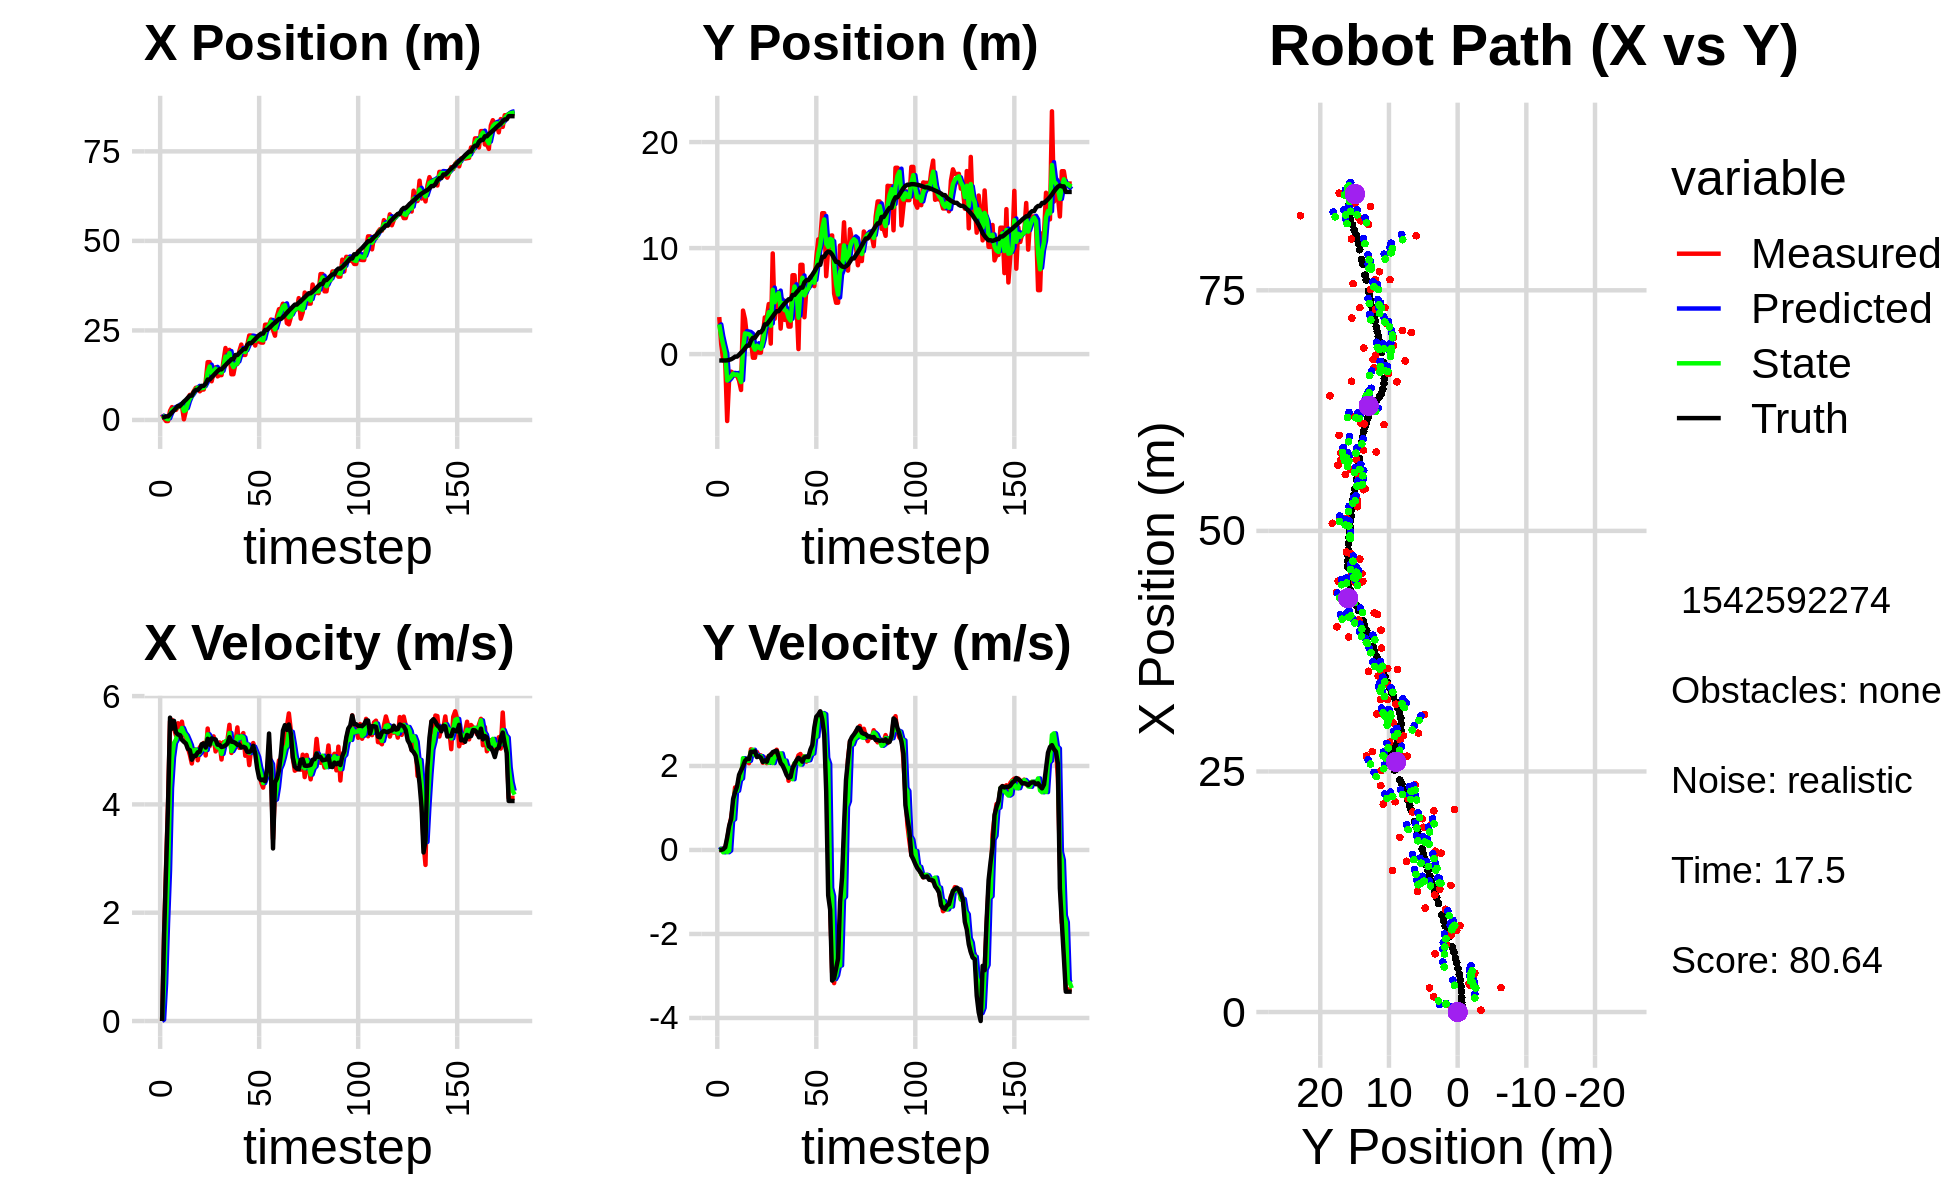

Source data for this figure (header and first rows):
1.582314371852936441e+00, 3.493422210323752441e+00, 0.000000000000000000e+00, -0.000000000000000000e+00, 0.000000000000000000e+00, 0.000000000000000000e+00, 0.000000000000000000e+00, 0.000000000000000000e+00, 8.024089962449254543e-01, 2.625543560286431877e+00, 0.000000000000000000e+00, 0.000000000000000000e+00, 7.427201266590772732e-01, -6.008084414446146493e-01, 0.000000000000000000e+00, 0.000000000000000000e+00, 0.000000000000000000e+00, 1.342544783256016672e-05
1.582314371852936441e+00, 3.493422210323752441e+00, 0.000000000000000000e+00, 0.000000000000000000e+00, 8.024089962449254543e-01, 2.625543560286431877e+00, 0.000000000000000000e+00, 0.000000000000000000e+00, 1.158605199115782192e+00, 2.799749513688812197e+00, 2.631635357703564215e-02, 3.041094812223073610e-02, 7.427201266590772732e-01, -6.008084414446146493e-01, 0.000000000000000000e+00, 0.000000000000000000e+00, 0.000000000000000000e+00, -2.076001546811312437e-04
4.861014780849519101e-01, 9.205640103425080101e-01, 1.591999973753315256e+00, 3.284226480766169829e-04, 1.161236834473485802e+00, 2.802790608501035230e+00, 2.631635357703564215e-02, 3.041094812223073610e-02, 8.401676117900863661e-01, 1.696794058995903409e+00, 6.899948303644891645e-01, 1.738185172150068583e-02, 7.573037140268183975e-01, -6.008049695749365648e-01, 1.600000000000000089e+00, 2.000000000000000042e-03, 1.600000023841857910e+00, -2.062956336885690689e-04
-2.995278836258787325e-01, -5.989240081528932613e-01, 2.863793977898465126e+00, 3.435872436643094829e-02, 9.091670948265352381e-01, 1.698532244168053484e+00, 6.899948303644891645e-01, 1.738185172150068583e-02, 4.032102577640636065e-01, 8.672500364127725403e-01, 1.815217070353861706e+00, -5.648447473631401650e-02, 9.930405611728787552e-01, -5.996831079362119343e-01, 2.799999999999999822e+00, 1.700000000000000122e-02, 2.799999952316284180e+00, -1.199704874306917191e-02
-2.995278836258787325e-01, -5.989240081528932613e-01, 4.028709863611879882e+00, 4.833494756411903931e-02, 5.847319647994497771e-01, 8.616015889391411831e-01, 1.815217070353861706e+00, -5.648447473631401650e-02, 1.862489821376179244e-01, 6.828258670986875334e-02, 2.786231709101140375e+00, -9.361182488384717226e-03, 9.930405611728787552e-01, -5.996831079362119343e-01, 4.000000000000000000e+00, 6.300000000000000044e-02, 4.000000000000000000e+00, -1.199704874306917191e-02
2.537315487359349753e+00, -6.311848357503346385e+00, 5.533588264035333992e+00, 2.447903275527136269e-01, 4.648721530477319952e-01, 6.734646846103027606e-02, 2.786231709101140375e+00, -9.361182488384717226e-03, 1.460895902551986758e+00, -2.492901728315274124e+00, 4.299832987079390101e+00, -5.328070094783990407e-02, 1.516615390719229017e+00, -5.867988623944468962e-01, 5.602000000000000313e+00, 2.979999999999999871e-01, 5.610000133514404297e+00, -4.420835524797439575e-02
3.590378999421630635e+00, -2.328020097243931996e+00, 5.559665882540815396e+00, 5.417664542507951708e-01, 1.890879201259925813e+00, -2.498229798410058322e+00, 4.299832987079390101e+00, -5.328070094783990407e-02, 2.779372206999926043e+00, -2.319925143062393058e+00, 4.867238581828425836e+00, -1.602461282985543495e-02, 2.145643710369455004e+00, -5.451489705388683493e-01, 5.399000000000000021e+00, 5.719999999999999529e-01, 5.428999900817871094e+00, -9.713917225599288940e-02
2.938017874599653023e+00, -1.655640811909266708e+00, 5.404322361189612067e+00, 7.707022928232584169e-01, 3.266096065182768626e+00, -2.321527604345378748e+00, 4.867238581828425836e+00, -1.602461282985543495e-02, 3.120651015522399430e+00, -2.104327223487756804e+00, 5.134369934617587283e+00, 6.968184602323131971e-01, 2.671282291059121849e+00, -4.845529512717716147e-01, 5.543000000000000149e+00, 7.389999999999999902e-01, 5.514999866485595703e+00, -1.416533738374710083e-01
2.815467119046049405e+00, -1.776922435809769718e+00, 5.275929570811393354e+00, 1.078329554864991602e+00, 3.634088008984158069e+00, -2.034645377464525673e+00, 5.134369934617587283e+00, 6.968184602323131971e-01, 3.227128982216424191e+00, -1.845122970471921642e+00, 5.196929339633839184e+00, 7.320926370594236232e-01, 3.299147128881095625e+00, -3.799042423507682509e-01, 5.330000000000000071e+00, 1.211999999999999966e+00, 5.466000080108642578e+00, -2.016099095344543457e-01
3.688599601284754392e+00, -2.026228354739321613e+00, 5.498920694698731459e+00, 1.489187865135437105e+00, 3.746821916179808198e+00, -1.771913706765979368e+00, 5.196929339633839184e+00, 7.320926370594236232e-01, 3.722036001911790848e+00, -1.950358483627093076e+00, 5.349361131692820237e+00, 1.404143206767175078e+00, 3.911364078336875938e+00, -2.376000153454959907e-01, 5.290000000000000036e+00, 1.375000000000000000e+00, 5.466000080108642578e+00, -2.644709050655364990e-01
3.688599601284754392e+00, -2.026228354739321613e+00, 5.288500412230539460e+00, 1.432202985987771626e+00, 4.256972115081072872e+00, -1.809944162950375635e+00, 5.349361131692820237e+00, 1.404143206767175078e+00, 3.969152777079752781e+00, -1.914586380552171674e+00, 5.318563329913066795e+00, 1.410634541617704629e+00, 3.911364078336875938e+00, -2.376000153454959907e-01, 5.280000000000000249e+00, 1.514999999999999902e+00, 5.493000030517578125e+00, -2.644709050655364990e-01
4.040835409924175892e+00, -2.504942761248905025e+00, 5.527890748715444502e+00, 1.715624990117715187e+00, 4.501009110071059638e+00, -1.773522926390401100e+00, 5.318563329913066795e+00, 1.410634541617704629e+00, 4.289972487843306759e+00, -2.126156066001317679e+00, 5.411138535670700911e+00, 1.662945320069100008e+00, 4.518473147657754652e+00, -6.213365638663503193e-02, 5.192999999999999616e+00, 1.788999999999999924e+00, 5.492000102996826172e+00, -3.009322285652160645e-01
1.888289451655927598e-01, -3.384549127587991979e+00, 5.279770442619669879e+00, 1.857534505653877011e+00, 4.831086341410376406e+00, -1.959861533994407656e+00, 5.411138535670700911e+00, 1.662945320069100008e+00, 2.491319030317840078e+00, -2.637267565170499761e+00, 5.318911054072408717e+00, 1.704170551910288767e+00, 5.122251986983670236e+00, 1.351482998630257060e-01, 5.155999999999999694e+00, 1.893000000000000016e+00, 5.492000102996826172e+00, -3.382962346076965332e-01
2.512754678229725425e+00, 4.105135275522878047e+00, 5.254996915906639643e+00, 2.045318489980768817e+00, 3.023210135725081127e+00, -2.466850509979471084e+00, 5.318911054072408717e+00, 1.704170551910288767e+00, 2.788302402717570683e+00, 4.787855911275715748e-01, 5.273196133005948028e+00, 2.185886925602786413e+00, 5.615900516460978764e+00, 3.163693675718386999e-01, 5.123999999999999666e+00, 1.991999999999999993e+00, 5.545000076293945312e+00, -3.711736798286437988e-01
6.045089303712071427e+00, 3.286238206125037031e+00, 5.043479053561017444e+00, 2.091630811796433953e+00, 3.315622016018165752e+00, 6.973742836878502604e-01, 5.273196133005948028e+00, 2.185886925602786413e+00, 4.680505032356311546e+00, 1.955366501936134149e+00, 5.188339663911802013e+00, 2.133291761336318260e+00, 6.205271243953483840e+00, 5.533695349363505489e-01, 5.024000000000000021e+00, 2.120000000000000107e+00, 5.453000068664550781e+00, -3.931311368942260742e-01
6.994497105226535005e+00, 1.621434880388636479e+00, 4.918047944951254635e+00, 2.136316523466104567e+00, 5.199338998747491836e+00, 2.168695678069766153e+00, 5.188339663911802013e+00, 2.133291761336318260e+00, 6.024340613317789916e+00, 1.918386200613776627e+00, 5.098403885223304677e+00, 2.121656833154970556e+00, 6.785645007709727672e+00, 7.980048794492471398e-01, 5.001999999999999780e+00, 2.172000000000000153e+00, 5.453000068664550781e+00, -4.097912311553955078e-01
6.994497105226535005e+00, 1.621434880388636479e+00, 4.755702791418126019e+00, 2.065796545239072302e+00, 6.534181001840120295e+00, 2.130551883929273860e+00, 5.098403885223304677e+00, 2.121656833154970556e+00, 6.752189028966639306e+00, 1.874556388970799903e+00, 4.940340722704229748e+00, 2.124616828466860508e+00, 6.785645007709727672e+00, 7.980048794492471398e-01, 4.825000000000000178e+00, 2.165000000000000036e+00, 5.288000106811523438e+00, -4.097912311553955078e-01
8.045763224003128045e+00, 1.291605897075200016e+00, 5.020719663461068905e+00, 2.395693075161855479e+00, 7.246223101237061925e+00, 2.087018071817485776e+00, 4.940340722704229748e+00, 2.124616828466860508e+00, 7.613161915577537187e+00, 1.701456169700226173e+00, 4.998446067949029903e+00, 2.345510810049077577e+00, 7.817606448847911338e+00, 1.269676460503303295e+00, 4.895999999999999908e+00, 2.338999999999999968e+00, 5.426000118255615234e+00, -4.452102780342102051e-01
8.982541561032318711e+00, -3.430113657968581475e-01, 5.006557600996621282e+00, 2.376582201053010657e+00, 8.113006522372440799e+00, 1.936007250705134020e+00, 4.998446067949029903e+00, 2.345510810049077577e+00, 8.551726890795805502e+00, 8.353673465494941830e-01, 5.013163550520681966e+00, 2.385956943812822750e+00, 8.380932330638771077e+00, 1.538540734764682227e+00, 4.897000000000000242e+00, 2.337000000000000188e+00, 5.426000118255615234e+00, -4.431985318660736084e-01
8.982541561032318711e+00, -3.430113657968581475e-01, 4.815040150307135391e+00, 2.285670041286972154e+00, 9.053043245847874232e+00, 1.073963040930776547e+00, 5.013163550520681966e+00, 2.385956943812822750e+00, 9.021224746918356630e+00, 4.265982410701276706e-01, 4.914184752290972291e+00, 2.259486408159171233e+00, 8.380932330638771077e+00, 1.538540734764682227e+00, 4.961999999999999744e+00, 2.350000000000000089e+00, 5.489999771118164062e+00, -4.431985318660736084e-01
7.996333062432004368e+00, 9.282197482576888259e-01, 5.051093278926419572e+00, 2.333356837451723731e+00, 9.512643222147453059e+00, 6.525468818860448161e-01, 4.914184752290972291e+00, 2.259486408159171233e+00, 8.753426057961965157e+00, 7.952157299992488326e-01, 4.958472586855518394e+00, 2.261979662352263887e+00, 8.948889255193984482e+00, 1.805928601298082636e+00, 4.972000000000000419e+00, 2.212000000000000188e+00, 5.440999984741210938e+00, -4.327476918697357178e-01
8.502998828489188199e+00, 1.390609869979976820e-01, 5.104212555206625090e+00, 2.239751966838620767e+00, 9.249273316647517618e+00, 1.021413696234475310e+00, 4.958472586855518394e+00, 2.261979662352263887e+00, 8.906815285103512281e+00, 6.143691708060412537e-01, 5.015327941246837007e+00, 2.219046368075361375e+00, 9.517040729156736489e+00, 2.062466277248051316e+00, 5.110999999999999766e+00, 2.232000000000000206e+00, 5.577000141143798828e+00, -4.135049283504486084e-01
8.502998828489188199e+00, 1.390609869979976820e-01, 5.135346897091680241e+00, 2.253413859386991458e+00, 9.408348079228195715e+00, 8.362738076135773913e-01, 5.015327941246837007e+00, 2.219046368075361375e+00, 8.956440422075223395e+00, 5.047795294858217208e-01, 5.058972771383719369e+00, 2.233636999728908723e+00, 9.517040729156736489e+00, 2.062466277248051316e+00, 5.125000000000000000e+00, 2.198999999999999844e+00, 5.577000141143798828e+00, -4.135049283504486084e-01
1.068208515585585516e+01, 1.784370495616630192e+00, 4.903876269632727158e+00, 2.078046151471556691e+00, 9.462337699213595243e+00, 7.281432294587125709e-01, 5.058972771383719369e+00, 2.233636999728908723e+00, 1.002142393204572812e+01, 1.227560708011247614e+00, 5.005158782145060492e+00, 2.122525042826157726e+00, 1.010280275330824828e+01, 2.315912617517853711e+00, 5.049999999999999822e+00, 2.096000000000000085e+00, 5.467000007629394531e+00, -4.008163511753082275e-01
1.614152336123038367e+01, 3.461112512310867917e+00, 5.400931022274657600e+00, 2.200492106766756439e+00, 1.052193981026023373e+01, 1.439813212293863387e+00, 5.005158782145060492e+00, 2.122525042826157726e+00, 1.337824718532690049e+01, 2.420855298568567626e+00, 5.294127919511698366e+00, 2.097143123711711521e+00, 1.128006410537255810e+01, 2.803422583357437325e+00, 5.211000000000000298e+00, 2.132000000000000117e+00, 5.630000114440917969e+00, -3.868936300277709961e-01
1.614152336123038367e+01, 3.461112512310867917e+00, 5.075875131635172899e+00, 2.068055140128923775e+00, 1.390765997727807068e+01, 2.630569610939738734e+00, 5.294127919511698366e+00, 2.097143123711711521e+00, 1.493069170918612087e+01, 3.017846336085407088e+00, 5.224850384637906409e+00, 2.092908940507054449e+00, 1.128006410537255810e+01, 2.803422583357437325e+00, 5.102999999999999758e+00, 2.100999999999999979e+00, 5.519000053405761719e+00, -3.868936300277709961e-01
1.080019736293661481e+01, 4.720736993926475833e+00, 5.206549139320802766e+00, 2.168281474761831973e+00, 1.545317674764991089e+01, 3.227137230136112755e+00, 5.224850384637906409e+00, 2.092908940507054449e+00, 1.310056436281737469e+01, 3.953086906567362391e+00, 5.129288568379140045e+00, 2.075815013731058034e+00, 1.187308168395247243e+01, 3.046542061431176673e+00, 5.217999999999999972e+00, 2.240000000000000213e+00, 5.678999900817871094e+00, -3.946087956428527832e-01
1.316183674310609497e+01, 9.927584061676096860e-01, 5.256221564844654637e+00, 2.276427187592967361e+00, 1.361349321965528958e+01, 4.160668407940468327e+00, 5.129288568379140045e+00, 2.075815013731058034e+00, 1.340632449076380261e+01, 2.677734736143166039e+00, 5.183930765419458631e+00, 2.171947480286334997e+00, 1.246838235848776932e+01, 3.299406422914323400e+00, 5.206999999999999851e+00, 2.265000000000000124e+00, 5.678999900817871094e+00, -4.087045788764953613e-01
1.470676827374008688e+01, 9.497348440345387388e+00, 4.978507838878274860e+00, 2.222333286719067935e+00, 1.392471756730574839e+01, 2.894929484171799405e+00, 5.183930765419458631e+00, 2.171947480286334997e+00, 1.431098709566862226e+01, 6.068162541172885227e+00, 5.099231819233137841e+00, 2.069880314514514374e+00, 1.305060052857526465e+01, 3.554232252304846629e+00, 5.200000000000000178e+00, 2.330000000000000071e+00, 5.698999881744384766e+00, -4.198439717292785645e-01
1.216707694533290329e+01, 3.333872062709510864e+00, 5.077283428651280239e+00, 2.331471808028385162e+00, 1.482091027759193658e+01, 6.275150572624336398e+00, 5.099231819233137841e+00, 2.069880314514514374e+00, 1.360820392882568264e+01, 4.894015818605513601e+00, 5.051531235079652404e+00, 2.226261709699149272e+00, 1.364368104872951193e+01, 3.822086943614177112e+00, 5.104000000000000092e+00, 2.350000000000000089e+00, 5.618999958038330078e+00, -4.304755330085754395e-01
1.252264046611512072e+01, 5.838467492059789876e+00, 5.144237443071163263e+00, 2.386851937714394190e+00, 1.411335705233364735e+01, 5.116641989575428262e+00, 5.051531235079652404e+00, 2.226261709699149272e+00, 1.331295175469967518e+01, 5.480820824207768283e+00, 5.063571678877271331e+00, 2.229787695412260184e+00, 1.413255929916360643e+01, 4.047598017438964746e+00, 5.099000000000000199e+00, 2.362000000000000099e+00, 5.618999958038330078e+00, -4.344232678413391113e-01
1.252264046611512072e+01, 5.838467492059789876e+00, 4.829469144798615332e+00, 2.240803989699312382e+00, 1.381930892258740151e+01, 5.703799593748994035e+00, 5.063571678877271331e+00, 2.229787695412260184e+00, 1.322828427465312018e+01, 5.765789056351112940e+00, 4.934037234161372965e+00, 2.243117760383221526e+00, 1.413255929916360643e+01, 4.047598017438964746e+00, 5.059999999999999609e+00, 2.221000000000000085e+00, 5.526000022888183594e+00, -4.344232678413391113e-01
1.650918269112081660e+01, 2.407170189218128087e+00, 5.148233378452078846e+00, 2.223815382656216588e+00, 1.372168799806925676e+01, 5.990100832389434693e+00, 4.934037234161372965e+00, 2.243117760383221526e+00, 1.514149740438593028e+01, 4.270481473250158366e+00, 5.100153489861613210e+00, 2.299223613126302634e+00, 1.470481729462544607e+01, 4.307197226374148258e+00, 5.068999999999999950e+00, 2.067000000000000171e+00, 5.474999904632568359e+00, -4.077484905719757080e-01
2.008728837916291710e+01, 5.153540028592404454e+00, 5.130853999152916067e+00, 2.070851553093473019e+00, 1.565151275337209213e+01, 4.500403834562789029e+00, 5.100153489861613210e+00, 2.299223613126302634e+00, 1.767729860960863419e+01, 4.816047860821242033e+00, 5.167925132037274771e+00, 2.112757147457433149e+00, 1.528839540443968126e+01, 4.551927698563392077e+00, 5.091000000000000192e+00, 2.012000000000000011e+00, 5.474999904632568359e+00, -3.836124837398529053e-01
1.671680086843663560e+01, 3.227699293581627327e+00, 5.187644603697916246e+00, 1.969706093541715219e+00, 1.819409112281236318e+01, 5.027323575566985170e+00, 5.167925132037274771e+00, 2.112757147457433149e+00, 1.744755462619260200e+01, 4.149142119519360961e+00, 5.143933453767261632e+00, 2.128292390723483862e+00, 1.587194490423241255e+01, 4.781411780509003506e+00, 5.123000000000000220e+00, 1.905999999999999917e+00, 5.466000080108642578e+00, -3.628776669502258301e-01
1.957282257038716722e+01, 3.724241866056031913e+00, 5.469526919625320005e+00, 1.953750315331775234e+00, 1.796194797156932665e+01, 4.361971358591709702e+00, 5.143933453767261632e+00, 2.128292390723483862e+00, 1.869561058240860874e+01, 4.074708681791264553e+00, 5.318009761640942301e+00, 1.956127623310065733e+00, 1.636155557610458899e+01, 4.963298453384621389e+00, 5.241999999999999993e+00, 1.786000000000000032e+00, 5.538000106811523438e+00, -3.430803418159484863e-01
1.276056194259279586e+01, 2.598814619760114741e+00, 4.950927102677673552e+00, 1.647981840676221665e+00, 1.922741155857270456e+01, 4.270321444122271437e+00, 5.318009761640942301e+00, 1.956127623310065733e+00, 1.593885585714984465e+01, 3.435797274598098472e+00, 4.984871149846904714e+00, 1.953919330001980814e+00, 1.696042108470314247e+01, 5.169521463984452225e+00, 5.158999999999999808e+00, 1.719000000000000083e+00, 5.438000202178955078e+00, -3.213274478912353516e-01
1.276056194259279586e+01, 2.598814619760114741e+00, 5.206158929350742426e+00, 1.732939143984596031e+00, 1.643734297213453388e+01, 3.631189207598296775e+00, 4.984871149846904714e+00, 1.953919330001980814e+00, 1.475698657926201918e+01, 3.162840451617859650e+00, 5.052849854013719444e+00, 1.730084451134280554e+00, 1.696042108470314247e+01, 5.169521463984452225e+00, 5.152999999999999581e+00, 1.735999999999999988e+00, 5.438000202178955078e+00, -3.213274478912353516e-01
1.566200065562347454e+01, 7.438863767427728035e+00, 5.142126174598408817e+00, 1.951547694654151899e+00, 1.526227156466339174e+01, 3.335848896731287816e+00, 5.052849854013719444e+00, 1.730084451134280554e+00, 1.546854516337841190e+01, 5.325895485443149724e+00, 5.106558226480458096e+00, 1.684776686071209006e+00, 1.813695001532936857e+01, 5.579886568396291047e+00, 5.136000000000000121e+00, 1.947999999999999954e+00, 5.493000030517578125e+00, -3.627288639545440674e-01
1.566200065562347454e+01, 7.438863767427728035e+00, 5.421670652367184040e+00, 2.057640848073429396e+00, 1.597920098602645744e+01, 5.494373154050270713e+00, 5.106558226480458096e+00, 1.684776686071209006e+00, 1.583241559040567559e+01, 6.378862083476096956e+00, 5.254162102807373280e+00, 2.067733692193673534e+00, 1.813695001532936857e+01, 5.579886568396291047e+00, 5.099999999999999645e+00, 2.040000000000000036e+00, 5.493000030517578125e+00, -3.627288639545440674e-01
1.920145523492668005e+01, 4.937587631829257973e+00, 5.044612625274755402e+00, 2.109717220795371606e+00, 1.635783180068641229e+01, 6.585635452695464132e+00, 5.254162102807373280e+00, 2.067733692193673534e+00, 1.778689590185228298e+01, 5.800449739150799644e+00, 5.221464928439642605e+00, 2.098352643847568366e+00, 1.872500658007551166e+01, 5.813011778519309836e+00, 5.107000000000000206e+00, 2.136000000000000121e+00, 5.535999774932861328e+00, -3.961070775985717773e-01
2.105075061311202944e+01, 4.727684395373880077e-01, 5.246163159778636675e+00, 2.254300897533391801e+00, 1.830904239469624883e+01, 6.010285003535556392e+00, 5.221464928439642605e+00, 2.098352643847568366e+00, 1.956110635244512608e+01, 3.429166483969197987e+00, 5.258120141338777032e+00, 2.092855664716464670e+00, 1.921275758714851278e+01, 6.019757403204584634e+00, 5.049000000000000377e+00, 2.194999999999999840e+00, 5.505000114440917969e+00, -4.058488011360168457e-01
1.815526878829999191e+01, 8.420916689970713520e+00, 5.316483631084530259e+00, 2.285688709234411586e+00, 2.008691836657900254e+01, 3.638452050440844410e+00, 5.258120141338777032e+00, 2.092855664716464670e+00, 1.911253747012086635e+01, 5.950757475559852239e+00, 5.237880795136584666e+00, 2.033866072439951544e+00, 1.979437875745980691e+01, 6.271571768033888716e+00, 5.064000000000000057e+00, 2.161000000000000032e+00, 5.505000114440917969e+00, -4.060346782207489014e-01
1.815526878829999191e+01, 8.420916689970713520e+00, 4.898477391810254211e+00, 2.105977417373658067e+00, 1.963632554963452392e+01, 6.154144082803847837e+00, 5.237880795136584666e+00, 2.033866072439951544e+00, 1.896179105855218339e+01, 7.203753304117022083e+00, 5.063356560270226403e+00, 2.157249547411104640e+00, 1.979437875745980691e+01, 6.271571768033888716e+00, 5.048000000000000043e+00, 2.101999999999999869e+00, 5.468999862670898438e+00, -4.060346782207489014e-01
2.090637167480449676e+01, 3.476852072389981174e+00, 5.074123633886522100e+00, 2.233653285008983858e+00, 1.946812671457920629e+01, 7.419478258858132946e+00, 5.063356560270226403e+00, 2.157249547411104640e+00, 2.019590013245430882e+01, 5.538441268443641263e+00, 5.105898601606683407e+00, 2.228216898942396273e+00, 2.096551179845680579e+01, 6.764021052742829276e+00, 4.972000000000000419e+00, 2.205999999999999961e+00, 5.439000129699707031e+00, -4.146783947944641113e-01
2.358643531742087873e+01, 6.181310726453220994e+00, 4.726287363392342122e+00, 2.102887371773424441e+00, 2.070648999261497636e+01, 5.761262958337880491e+00, 5.105898601606683407e+00, 2.228216898942396273e+00, 2.202467582195779983e+01, 5.962774879362394032e+00, 4.948375856925233407e+00, 2.127505165505312323e+00, 2.144104433035329649e+01, 6.975373400758094533e+00, 4.966999999999999638e+00, 2.216000000000000192e+00, 5.439000129699707031e+00, -4.186333119869232178e-01
2.358643531742087873e+01, 6.181310726453220994e+00, 5.041495259567652987e+00, 2.243134177222546377e+00, 2.251951340765032228e+01, 6.175525395912925042e+00, 4.948375856925233407e+00, 2.127505165505312323e+00, 2.306306310386674241e+01, 6.190643472622488375e+00, 5.022525331278572480e+00, 2.138387593915832774e+00, 2.144104433035329649e+01, 6.975373400758094533e+00, 4.990999999999999659e+00, 2.212000000000000188e+00, 5.459000110626220703e+00, -4.186333119869232178e-01
2.219491508538609992e+01, 7.252569591581571551e+00, 5.133273000563296939e+00, 2.268050302184543288e+00, 2.356531563699460108e+01, 6.404482232014071741e+00, 5.022525331278572480e+00, 2.138387593915832774e+00, 2.293829747722605461e+01, 6.791972907254027803e+00, 5.064673511141722706e+00, 2.276041370679978471e+00, 2.201333475045362320e+01, 7.228891505078811619e+00, 5.081999999999999851e+00, 2.387000000000000011e+00, 5.614999771118164062e+00, -4.160416722297668457e-01
2.077671551678668393e+01, 6.569223238011149490e+00, 5.021988621692701216e+00, 2.413879570559796850e+00, 2.344476482834022590e+01, 7.019577044322026005e+00, 5.064673511141722706e+00, 2.276041370679978471e+00, 2.209447114352584407e+01, 6.818471954997155748e+00, 4.972480045857096798e+00, 2.296404140654059400e+00, 2.258652353216637110e+01, 7.489235532934933381e+00, 4.942999999999999616e+00, 2.499000000000000110e+00, 5.539000034332275391e+00, -4.480579495429992676e-01
2.335041037170181255e+01, 6.412220729732667657e+00, 4.758373277046064054e+00, 2.756244828280077552e+00, 2.259171914811155446e+01, 7.048112369062561555e+00, 4.972480045857096798e+00, 2.296404140654059400e+00, 2.293982262979349329e+01, 6.729492695690105108e+00, 4.876247755737693090e+00, 2.689532369533754963e+00, 2.315473031925780134e+01, 7.782221449313410311e+00, 4.665000000000000036e+00, 2.916999999999999815e+00, 5.501999855041503906e+00, -5.250156521797180176e-01
2.185020160604704742e+01, 9.081731392216118692e+00, 4.579310242319621693e+00, 3.153334277918391493e+00, 2.342744740536726411e+01, 6.998445932643480916e+00, 4.876247755737693090e+00, 2.689532369533754963e+00, 2.261739055972902790e+01, 8.046147886620421019e+00, 4.686526757559914103e+00, 2.699895877382283427e+00, 2.369031095455123648e+01, 8.120172156789612572e+00, 4.485999999999999766e+00, 3.173000000000000043e+00, 5.493999958038330078e+00, -6.030370593070983887e-01
2.159920740091515867e+01, 1.082327164569231215e+01, 4.411333994456239971e+00, 3.193595069768004890e+00, 2.308604323548501824e+01, 8.316137474358649584e+00, 4.686526757559914103e+00, 2.699895877382283427e+00, 2.240740819037354115e+01, 9.456077827149293569e+00, 4.545196339265360486e+00, 3.205185165085392640e+00, 2.412008714630721684e+01, 8.423500670710886595e+00, 4.448000000000000398e+00, 3.225999999999999979e+00, 5.493999958038330078e+00, -6.266210675239562988e-01
2.159920740091515867e+01, 1.082327164569231215e+01, 4.310109442364092658e+00, 3.287886499896679915e+00, 2.286192782430007853e+01, 9.776596343657832477e+00, 4.545196339265360486e+00, 3.205185165085392640e+00, 2.221381218557753101e+01, 1.028696352421959936e+01, 4.394231944580406335e+00, 3.196121855666442357e+00, 2.412008714630721684e+01, 8.423500670710886595e+00, 4.458999999999999631e+00, 3.302000000000000046e+00, 5.548999786376953125e+00, -6.516627073287963867e-01
2.659683799691794803e+01, 1.328981126707737381e+01, 4.539629679964392039e+00, 3.189367461214656085e+00, 2.265323538003557147e+01, 1.060657570978624342e+01, 4.394231944580406335e+00, 3.196121855666442357e+00, 2.445718812070707315e+01, 1.185350716962543061e+01, 4.490305929985491495e+00, 3.260104165198629556e+00, 2.513518381103661525e+01, 9.179664266797713523e+00, 4.429000000000000270e+00, 3.111000000000000210e+00, 5.413000106811523438e+00, -6.124427914619445801e-01
2.659683799691794803e+01, 1.328981126707737381e+01, 4.523264772011520662e+00, 3.177870112617915854e+00, 2.490621871370562346e+01, 1.217951758614529290e+01, 4.490305929985491495e+00, 3.260104165198629556e+00, 2.576111771505035719e+01, 1.270281970113140879e+01, 4.552965531406304223e+00, 3.234354262380946921e+00, 2.513518381103661525e+01, 9.179664266797713523e+00, 4.663000000000000256e+00, 2.749000000000000110e+00, 5.413000106811523438e+00, -6.124427914619445801e-01
2.658338344079129456e+01, 7.349288357348243927e+00, 5.097918832236421061e+00, 2.234184282924844833e+00, 2.621641426819098797e+01, 1.302625512736950419e+01, 4.552965531406304223e+00, 3.234354262380946921e+00, 2.638171665911420050e+01, 1.043915197285478058e+01, 4.814135752408834179e+00, 2.195108265347641474e+00, 2.567312383620165406e+01, 9.503482474473623043e+00, 5.309000000000000163e+00, 1.397999999999999909e+00, 5.489999771118164062e+00, -4.130432903766632080e-01
2.804116260961919238e+01, 9.891435428201900137e+00, 4.609541139942620269e+00, 5.394530258914622678e-01, 2.686313023435508285e+01, 1.065866279938954442e+01, 4.814135752408834179e+00, 2.195108265347641474e+00, 2.744858009389814057e+01, 1.011487717237331019e+01, 4.744991167453584957e+00, 2.050320179740087845e+00, 2.617854833582605778e+01, 9.664513243161973577e+00, 4.564000000000000057e+00, -1.080999999999999961e+00, 4.690000057220458984e+00, -1.164997294545173645e-01
2.509701514216524743e+01, 1.114605475741484142e+01, 3.362282967724544935e+00, -1.289284589688503013e+00, 2.792307921064350040e+01, 1.031990919034731924e+01, 4.744991167453584957e+00, 2.050320179740087845e+00, 2.663510446121412301e+01, 1.087157781551399083e+01, 4.070439508769983838e+00, -9.036864155761659134e-01, 2.675292539555989180e+01, 9.615061415715347337e+00, 3.186999999999999833e+00, -1.423000000000000043e+00, 3.490000009536743164e+00, 3.661626875400543213e-01
2.352890491483591617e+01, 1.119340027671068682e+01, 4.308287266010048633e+00, -2.920733647444714087e+00, 2.704214841209112308e+01, 1.078120917395637335e+01, 4.070439508769983838e+00, -9.036864155761659134e-01, 2.528054820107189471e+01, 1.076420963343396231e+01, 4.091285879683545623e+00, -1.101846610511374447e+00, 2.717470407451278192e+01, 9.391572608279096457e+00, 4.407000000000000028e+00, -3.109999999999999876e+00, 5.394000053405761719e+00, 5.957624316215515137e-01
2.898002552958924838e+01, 5.713032854659574333e+00, 4.523469956037462936e+00, -3.170614674033502833e+00, 2.568967678904024865e+01, 1.065402497238282464e+01, 4.091285879683545623e+00, -1.101846610511374447e+00, 2.719571631857035854e+01, 8.462550803578437808e+00, 4.317247354956629479e+00, -3.074003433823578213e+00, 2.767795133518254858e+01, 9.033395423425199411e+00, 4.480999999999999872e+00, -3.053999999999999826e+00, 5.422999858856201172e+00, 6.113467216491699219e-01
3.092713785158291984e+01, 4.845924748136137161e+00, 4.811862082971131827e+00, -2.667955340582270019e+00, 2.762744105406602202e+01, 8.155150460196079365e+00, 4.317247354956629479e+00, -3.074003433823578213e+00, 2.931243925706843356e+01, 6.612518956488264266e+00, 4.654806939732773152e+00, -2.981974217594965726e+00, 2.820356130585070531e+01, 8.694870604835708505e+00, 4.629999999999999893e+00, -2.823999999999999844e+00, 5.422999858856201172e+00, 5.062562227249145508e-01
... 119 more rows
